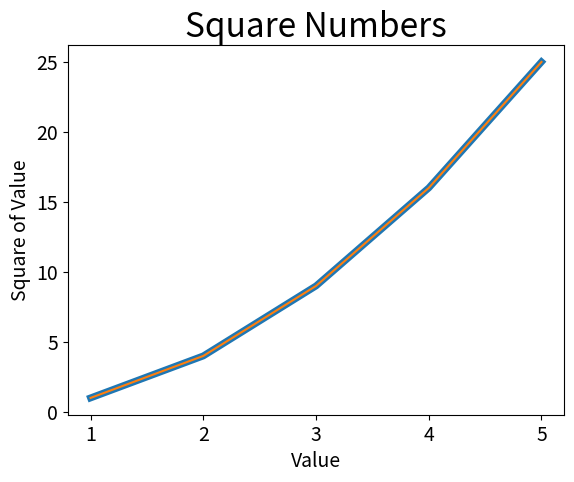

Reproduce this figure in Python.
# 导入模块并指定别名 plt
import matplotlib.pyplot as plt

input_values = [1, 2, 3, 4, 5]
squares = [1, 4, 9, 16, 25]
# 线条粗细
plt.plot(input_values, squares, linewidth=5)

# 设置图表标题，并给坐标轴加上标签
plt.title("Square Numbers", fontsize=24)
plt.xlabel("Value", fontsize=14)
plt.ylabel("Square of Value", fontsize=14)

# 设置刻度标记的大小
plt.tick_params(axis='both', labelsize=14)
plt.plot(input_values, squares)
plt.show()
